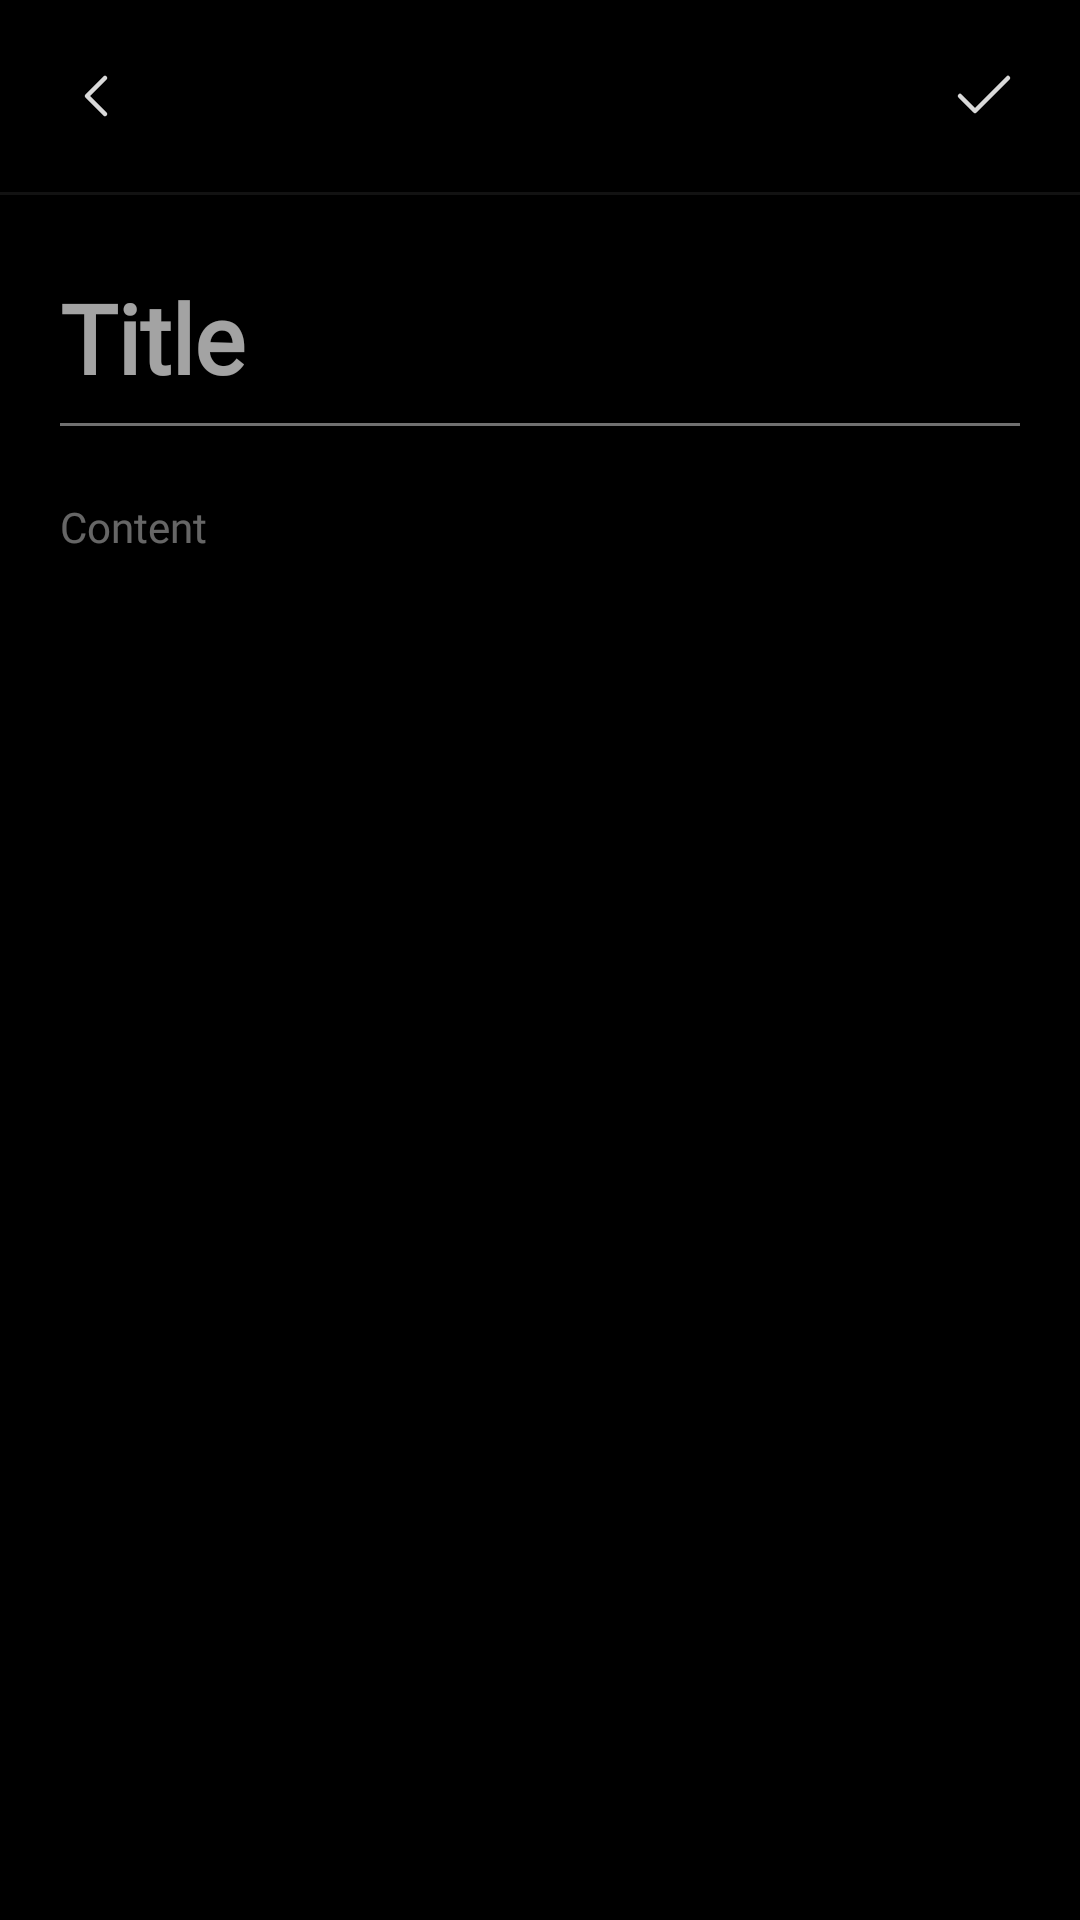

The Android layout XML behind this screen, and the referenced resources:
<!-- AndroidManifest.xml: activity theme Theme.AppCompat.NoActionBar -->
<!-- res/layout/activity_add_note.xml -->
<?xml version="1.0" encoding="utf-8"?>
<androidx.constraintlayout.widget.ConstraintLayout xmlns:android="http://schemas.android.com/apk/res/android"
    xmlns:app="http://schemas.android.com/apk/res-auto"
    xmlns:tools="http://schemas.android.com/tools"
    android:layout_width="match_parent"
    android:layout_height="match_parent"
    android:background="@color/black"
    tools:context=".AddNoteActivity">

    <androidx.appcompat.widget.Toolbar
        android:id="@+id/search_toolbar"
        android:layout_width="match_parent"
        android:layout_height="?actionBarSize"
        android:layout_marginTop="4dp"
        app:contentInsetStart="0dp"
        app:layout_constraintEnd_toEndOf="parent"
        app:layout_constraintStart_toStartOf="parent"
        app:layout_constraintTop_toTopOf="parent">

        <ImageButton
            android:id="@+id/btn_back"
            android:layout_width="48dp"
            android:layout_height="48dp"
            android:layout_gravity="left"
            android:layout_marginLeft="8dp"
            android:background="@drawable/button_bg"
            android:cropToPadding="true"
            android:padding="12dp"
            android:scaleType="centerCrop"
            android:src="@drawable/back"
            app:tint="@color/colorIconTint" />

        <ImageButton
            android:id="@+id/btn_save"
            android:layout_width="48dp"
            android:layout_height="48dp"
            android:layout_gravity="right"
            android:layout_marginRight="8dp"
            android:background="@drawable/button_bg"
            android:padding="12dp"
            android:scaleType="centerCrop"
            android:src="@drawable/tick"
            android:tooltipText="Save"
            app:tint="@drawable/btn_enable_selector" />


    </androidx.appcompat.widget.Toolbar>

    <View
        android:id="@+id/view"
        android:layout_width="0dp"
        android:layout_height="1dp"
        android:layout_alignParentBottom="true"
        android:layout_marginTop="4dp"
        android:background="#267A7A7A"
        app:layout_constraintEnd_toEndOf="parent"
        app:layout_constraintStart_toStartOf="parent"
        app:layout_constraintTop_toBottomOf="@id/search_toolbar" />

    <ScrollView
        android:id="@+id/scrollView"
        android:layout_width="match_parent"
        android:layout_height="0dp"
        android:fillViewport="true"
        app:layout_constraintBottom_toBottomOf="parent"
        app:layout_constraintEnd_toEndOf="parent"
        app:layout_constraintStart_toStartOf="parent"
        app:layout_constraintTop_toBottomOf="@id/view">

        <androidx.constraintlayout.widget.ConstraintLayout
            android:id="@+id/cl1"
            android:layout_width="match_parent"
            android:layout_height="wrap_content">

            <EditText
                android:id="@+id/ed_title"
                android:layout_width="0dp"
                android:layout_height="wrap_content"
                android:layout_marginStart="16dp"
                android:layout_marginTop="16dp"
                android:layout_marginEnd="16dp"
                android:backgroundTint="#707070"
                android:ems="10"
                android:fontFamily="@font/roboto"
                android:hint="Title"
                android:inputType="text|textMultiLine"
                android:maxLines="2"
                android:paddingBottom="16dp"
                android:scrollHorizontally="false"
                android:textColor="#FFFFFF"
                android:textColorHint="#A3FFFFFF"
                android:textCursorDrawable="@drawable/red_cursor"
                android:textSize="32sp"
                android:textStyle="bold"
                app:layout_constraintEnd_toEndOf="parent"
                app:layout_constraintStart_toStartOf="parent"
                app:layout_constraintTop_toTopOf="@id/cl1" />

            <EditText
                android:id="@+id/ed_content"
                android:layout_width="match_parent"
                android:layout_height="wrap_content"
                android:layout_marginStart="16dp"
                android:layout_marginTop="16dp"
                android:layout_marginEnd="16dp"
                android:background="@android:color/transparent"
                android:focusedByDefault="true"
                android:fontFamily="@font/roboto"
                android:gravity="start"
                android:hint="Content"
                android:overScrollMode="always"
                android:paddingStart="4dp"
                android:scrollbarStyle="insideInset"
                android:scrollbars="vertical"
                android:textColorHint="#66FFFFFF"
                android:textCursorDrawable="@drawable/red_cursor"
                android:textSize="14sp"
                app:layout_constraintEnd_toEndOf="parent"
                app:layout_constraintHorizontal_bias="0.0"
                app:layout_constraintStart_toStartOf="parent"
                app:layout_constraintTop_toBottomOf="@id/ed_title" />
        </androidx.constraintlayout.widget.ConstraintLayout>
    </ScrollView>

</androidx.constraintlayout.widget.ConstraintLayout>
<!-- resources referenced by this layout -->
<resources>
  <color name="black">#FF000000</color>
  <color name="colorIconTint">#d9d9d9</color>
  <!-- drawable back (drawable) -->
  <vector xmlns:android="http://schemas.android.com/apk/res/android"
      android:width="24dp"
      android:height="24dp"
      android:viewportWidth="24"
      android:viewportHeight="24">
    <path
        android:pathData="M15,18l-6,-6l6,-6"
        android:strokeLineJoin="round"
        android:strokeWidth="1.5"
        android:fillColor="#00000000"
        android:strokeColor="#FFFFFF"
        android:strokeLineCap="round"/>
  </vector>
  <!-- drawable btn_enable_selector (drawable) -->
  <?xml version="1.0" encoding="utf-8"?>
  <selector xmlns:android="http://schemas.android.com/apk/res/android">
      <item android:state_enabled="true" android:color="@color/colorIconTint"/>
      <item android:state_enabled="false" android:color="#99FFFFFF"/>
  </selector>
  <!-- drawable button_bg (drawable) -->
  <?xml version="1.0" encoding="utf-8"?>
  <ripple android:color="#66AAAAAA"
      android:radius="30dp"
      xmlns:android="http://schemas.android.com/apk/res/android" />
  <!-- drawable red_cursor (drawable) -->
  <?xml version="1.0" encoding="utf-8"?>
  <shape xmlns:android="http://schemas.android.com/apk/res/android" >
      <size android:width="3dp" />
      <solid android:color="@color/red_op"  />
  </shape>
  <!-- drawable tick (drawable) -->
  <vector xmlns:android="http://schemas.android.com/apk/res/android"
      android:width="24dp"
      android:height="24dp"
      android:viewportWidth="24"
      android:viewportHeight="24">
    <path
        android:pathData="M20,6l-11,11l-5,-5"
        android:strokeLineJoin="round"
        android:strokeWidth="1.5"
        android:fillColor="#00000000"
        android:strokeColor="#FFFFFF"
        android:strokeLineCap="round"/>
  </vector>
  <color name="red_op">#E53935</color>
</resources>
